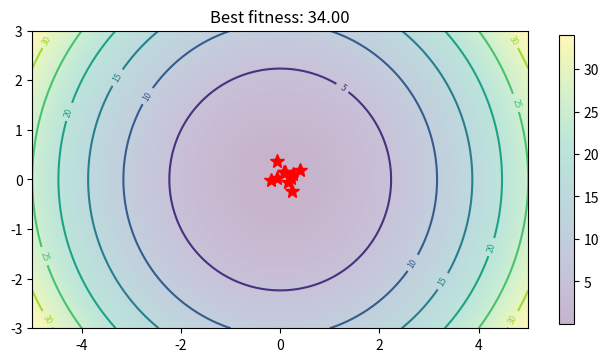

This chart was generated by the following Python code:
import matplotlib.pyplot as plt
import numpy as np

np.random.seed(1234)
RES = 100

MIN_X = -5
MAX_X = 5
MIN_Y = -3
MAX_Y = 3

N = 10
W_SCALE = 10

MAX_ITER = 50


def get_lanscape_cost(x, y):
    """
    Generates a random landscape.

    Args:
        x (np.array): Meshgrid for x coordinate.
        y (np.array): Meshgrid for y coordinate.

    Returns:
        np.array: Array with costs for each coordinate.
    """
    return x ** 2 + y ** 2  # Sphere
    # return 1 + (x ** 2 / 4000) + (y ** 2 / 4000) - np.cos(x / np.sqrt(2)) - np.cos(y / np.sqrt(2))  # Gricwank
    # return (x ** 2 + y - 11) ** 2 + (x + y ** 2 - 7) ** 2  # Himmelblau
    # return -20 * np.exp(-0.2 * np.sqrt(0.5 * (x ** 2 + y ** 2))) - np.exp(0.5 * np.cos(2 * np.pi * x) + np.cos(2 * np.pi * y)) + np.exp(1) + 20   # Ackley
    # return 20 + x ** 2 - 10 * np.cos(2 * np.pi * x) - 10 * np.cos(2 * np.pi * y)  # Rastrigin


def generate_landscape():
    """
    Generates the landscape of the cost fitness.

    Returns:
        tuple: Coordinates of the landscape with the fitness of each position
    """
    x = np.linspace(MIN_X, MAX_X, RES)
    y = np.linspace(MIN_Y, MAX_Y, RES)
    X, Y = np.meshgrid(x, y)
    Z = get_lanscape_cost(X, Y)
    return X, Y, Z


def plot_landscape(X, Y, Z):
    """
    Plots the contour of the landscape.

    Args:
        X (np.array): x-coordinate.
        Y (np.array): y-coordinate.
        Z (np.array): Fitness at each location.
    """
    cs = plt.contour(X, Y, Z)
    plt.clabel(cs, inline=1, fontsize=6)
    plt.imshow(Z, extent=[MIN_X, MAX_X, MIN_Y, MAX_Y], origin="lower", alpha=0.3)


def compute_fitness(X_i):
    """
    Maps current position to the closest point in the landscape.

    Args:
        X_i (np.array): x and y coordinates of the fish position.

    Returns:
        float: Fitness of fish at position X_i.
    """
    pos_x, pos_y = X_i
    _, j = np.unravel_index((np.abs(X - pos_x)).argmin(), Z.shape)
    i, _ = np.unravel_index((np.abs(Y - pos_y)).argmin(), Z.shape)
    return np.fabs(Z[i, j] - np.max(Z))


class FishSchoolSearch:
    def __init__(self, num_individuals, step_ind=0.5, step_vol=1):
        self.step_ind = step_ind
        self.step_vol = step_vol
        self.num_individuals = num_individuals
        self.population = self._initialize_population()
        self.weights = self._initialize_weights()
        self.fitness = self._initialize_fitness()

    def _initialize_population(self):
        population = np.random.random((self.num_individuals, 2))
        population[:, 0] = (MAX_X - MIN_X) * population[:, 0] + MIN_X
        population[:, 1] = (MAX_Y - MIN_Y) * population[:, 1] + MIN_Y
        return population

    def _initialize_weights(self):
        weights = W_SCALE / 2 * np.ones((self.num_individuals, 1))
        return weights

    def _initialize_fitness(self):
        fitness = np.expand_dims(np.array([compute_fitness(self.population[row, :]) for row in range(self.num_individuals)]), axis=1) 
        return fitness

    def _bound_positions(self, pos_new, pos_old):
        idx_out_x = np.bitwise_or(pos_new[:, 0] > MAX_X, pos_new[:, 0] < MIN_X)
        idx_out_y = np.bitwise_or(pos_new[:, 1] > MAX_Y, pos_new[:, 1] < MIN_Y)
        pos_new[idx_out_x, :] = pos_old[idx_out_x, :]
        pos_new[idx_out_y, :] = pos_old[idx_out_y, :]
        return pos_new

    def _compute_individual_movement(self):
        pos_ind = np.zeros(self.population.shape)
        pos_ind = self.population + self.step_ind * np.random.uniform(-1, 1, size=(self.num_individuals, 2))
        pos_ind = self._bound_positions(pos_ind, self.population)
        return pos_ind

    def _compute_feeding(self, pos_ind):
        next_fitness = np.expand_dims(np.array([compute_fitness(pos_ind[row, :]) for row in range(self.num_individuals)]), axis=1)
        delta_fitness = next_fitness - self.fitness
        pos_ind[(delta_fitness < 0).flatten()] = pos_ind[(delta_fitness < 0).flatten()]
        delta_fitness[delta_fitness < 0] = 0
        next_weights = self.weights + delta_fitness / np.max(np.fabs(delta_fitness)) if np.max(delta_fitness) != 0 else self.weights
        next_weights[next_weights > W_SCALE] = W_SCALE
        next_weights[next_weights < 1] = 1
        return delta_fitness, next_fitness, next_weights

    def _compute_instintive_movement(self, pos_ind, delta_fitness):
        pos_ins = np.zeros(self.population.shape)
        pos_ins = pos_ind + np.tile(np.sum((pos_ind - self.population) * np.tile(delta_fitness, 2), axis=0) / np.sum(delta_fitness), (self.num_individuals, 1)) \
            if np.sum(delta_fitness) != 0 else pos_ind
        pos_ins = self._bound_positions(pos_ins, pos_ind)
        pos_ins = self._bound_positions(pos_ins, pos_ind)
        return pos_ins

    def _compute_volitive_movement(self, pos_ins, next_weights):
        bar = np.tile(np.sum(pos_ins * np.tile(next_weights, 2), axis=0) / np.sum(next_weights, axis=0), (self.num_individuals, 1))
        if np.mean(next_weights) >= np.mean(self.weights):
            pos_next = pos_ins - np.multiply(self.step_vol * np.random.uniform(0, 1, size=(self.num_individuals, 2)), (pos_ins - bar))
        else:
            pos_next = pos_ins + np.multiply(self.step_vol * np.random.uniform(0, 1, size=(self.num_individuals, 1)), (pos_ins - bar))
        pos_next = self._bound_positions(pos_next, pos_ins)
        return pos_next

    def _breed_population(self, pos_next, next_weights):
        idx_new = np.argmin(next_weights)
        idx_parent1, idx_parent2 = next_weights.flatten().argsort()[::-1][:2]
        next_weights[idx_new] = (next_weights[idx_parent1] + next_weights[idx_parent2]) / 2
        pos_next[idx_new, :] = (pos_next[idx_parent1] + pos_next[idx_parent2]) / 2
        return pos_next, next_weights

    def update(self):
        # Individual movement
        pos_ind = self._compute_individual_movement()
        # Feeding
        delta_fitness, next_fitness, next_weights = self._compute_feeding(pos_ind)
        # Collective-instinctive movement
        pos_ins = self._compute_instintive_movement(pos_ind, delta_fitness)
        # Collective-volitive movement
        pos_next_parents = self._compute_volitive_movement(pos_ins, next_weights)
        # Breeding
        pos_next, next_weights = self._breed_population(pos_next_parents, next_weights)
        # Update values
        self.weights = next_weights
        self.population = pos_next
        self.fitness = next_fitness
        self.step_ind -= self.step_ind / MAX_ITER
        self.step_vol -= self.step_vol / MAX_ITER

    def plot_school(self):
        for idx in range(self.num_individuals):
            plt.plot(self.population[idx, 0], self.population[idx, 1], 'r*', markersize=self.weights[idx])
        plt.title(f"Best fitness: {np.max(self.fitness):.2f}")


def main():
    """ Runs the fish school optimization algorithm."""
    plt.figure(figsize=(8, 5))
    search = FishSchoolSearch(N)
    plot_landscape(X, Y, Z)
    search.plot_school()
    plt.colorbar(shrink=0.75)
    plt.ion()
    for _ in range(MAX_ITER):
        search.update()
        plt.cla()
        plot_landscape(X, Y, Z)
        search.plot_school()
        plt.draw()
        plt.pause(0.01)
    plt.ioff()
    plt.show()


if __name__ == "__main__":
    X, Y, Z = generate_landscape()
    main()
